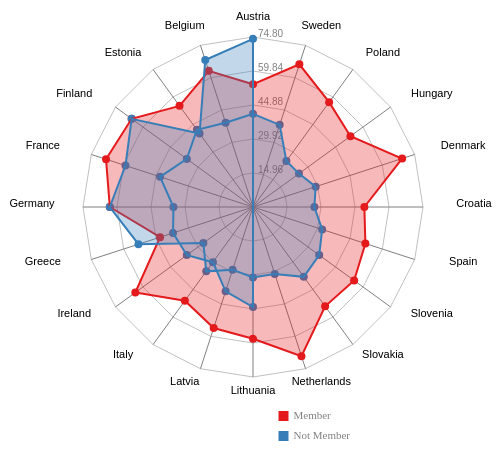
D3 v4 page, settled after 480 driven frames (8 s of simulated time); the page loaded 1 data file(s).


// ── radar.js
/** RadarChart
 *
 * This is the main reuseable function to draw radar charts.
 *
 * The original d3 project is found on: https://github.com/alangrafu/radar-chart-d3
 * This version is based on the cleaned version found on: http://bl.ocks.org/nbremer/6506614
 * with some reorganization of code and added commenting, as well as further function abstractions
 * to allow for addition/removal of visualization components via tweaking configuration parameters.
 *
 **/
 var allColors = ['#e41a1c','#377eb8','#4daf4a','#b0181c'];
 var RadarChart = {
     draw: function(id, data, options) {
   
       // add touch to mouseover and mouseout
       var over = "ontouchstart" in window ? "touchstart" : "mouseover";
       var out = "ontouchstart" in window ? "touchend" : "mouseout";
   
       /** Initiate default configuration parameters and vis object
        *
        **/
       // initiate default config
       var w = 300;
       var h = 300;
       var config = {
         w: w,
         h: h,
         facet: false,
         levels: 5,
         levelScale: 0.85,
         labelScale: 1.0,
         facetPaddingScale: 2.5,
         maxValue: 0,
         radians: 2 * Math.PI,
         polygonAreaOpacity: 0.3,
         polygonStrokeOpacity: 1,
         polygonPointSize: 4,
         legendBoxSize: 10,
         translateX: w / 4,
         translateY: h / 4,
         paddingX: w,
         paddingY: h,
         colors: function(index) { return allColors[index] },
         showLevels: true,
         showLevelsLabels: true,
         showAxesLabels: true,
         showAxes: true,
         showLegend: true,
         showVertices: true,
         showPolygons: true
       };
   
       // initiate main vis component
       var vis = {
         svg: null,
         tooltip: null,
         levels: null,
         axis: null,
         vertices: null,
         legend: null,
         allAxis: null,
         total: null,
         radius: null
       };
   
       // feed user configuration options
       if ("undefined" !== typeof options) {
         for (var i in options) {
           if ("undefined" !== typeof options[i]) {
             config[i] = options[i];
           }
         }
       }
   
       render(data); // render the visualization
   
   
   
   
   
       /** helper functions
        *
        * @function: render: render the visualization
        * @function: updateConfig: update configuration parameters
        * @function: buildVis: build visualization using the other build helper functions
        * @function: buildVisComponents: build main vis components
        * @function: buildLevels: build "spiderweb" levels
        * @function: buildLevelsLabels: build out the levels labels
        * @function: buildAxes: builds out the axes
        * @function: buildAxesLabels: builds out the axes labels
        * @function: buildCoordinates: builds [x, y] coordinates of polygon vertices.
        * @function: buildPolygons: builds out the polygon areas of the dataset
        * @function: buildVertices: builds out the polygon vertices of the dataset
        * @function: buildLegend:  builds out the legend
        **/
       // render the visualization
       function render(data) {
         // remove existing svg if exists
         d3.select(id).selectAll("svg").remove();
         updateConfig();
         
         if (config.facet) {
           data.forEach(function(d, i) {
             buildVis([d]); // build svg for each data group
   
             // override colors
             vis.svg.selectAll(".polygon-areas")
               .attr("stroke", config.colors(i))
               .attr("fill", config.colors(i));
             vis.svg.selectAll(".polygon-vertices")
               .attr("fill", config.colors(i));
             vis.svg.selectAll(".legend-tiles")
               .attr("fill", config.colors(i));
           });
         } else {
           buildVis(data); // build svg
         }
       }
   
   
       // update configuration parameters
       function updateConfig() {
         // adjust config parameters
         config.maxValue = Math.max(config.maxValue, d3.max(data, function(d) {
           return d3.max(d.axes, function(o) { return o.value; });
         }));
         config.w *= config.levelScale;
         config.h *= config.levelScale;
         config.paddingX = config.w * config.levelScale;
         config.paddingY = config.h * config.levelScale;
   
   
         // if facet required:
         if (config.facet) {
           config.w /= data.length;
           config.h /= data.length;
           config.paddingX /= (data.length / config.facetPaddingScale);
           config.paddingY /= (data.length / config.facetPaddingScale);
           config.polygonPointSize *= Math.pow(0.9, data.length);
         }
       }
   
   
       //build visualization using the other build helper functions
       function buildVis(data) {
         buildVisComponents();
         buildCoordinates(data);
         if (config.showLevels) buildLevels();
         if (config.showLevelsLabels) buildLevelsLabels();
         if (config.showAxes) buildAxes();
         if (config.showAxesLabels) buildAxesLabels();
         if (config.showLegend) buildLegend(data);
         if (config.showVertices) buildVertices(data);
         if (config.showPolygons) buildPolygons(data);
       }
   
       // build main vis components
       function buildVisComponents() {
         // update vis parameters
         vis.allAxis = data[0].axes.map(function(i, j) { return i.axis; });
         vis.totalAxes = vis.allAxis.length;
         vis.radius = Math.min(config.w / 2, config.h / 2);
   
         // create main vis svg
         vis.svg = d3.select(id)
           .append("svg").classed("svg-vis", true)
           .attr("width", config.w + config.paddingX)
           .attr("height", config.h + config.paddingY)
           .append("svg:g")
           .attr("transform", "translate(" + config.translateX + "," + config.translateY + ")");;
   
         // create verticesTooltip
         vis.verticesTooltip = d3.select("body")
           .append("div").classed("verticesTooltip", true)
           .attr("opacity", 0)
           .style({
             "position": "absolute",
             "color": "black",
             "font-size": "10px",
             "width": "100px",
             "height": "auto",
             "padding": "5px",
             "border": "2px solid gray",
             "border-radius": "5px",
             "pointer-events": "none",
             "opacity": "0",
             "background": "#f4f4f4"
           });
   
   
         // create levels
         vis.levels = vis.svg.selectAll(".levels")
           .append("svg:g").classed("levels", true);
   
         // create axes
         vis.axes = vis.svg.selectAll(".axes")
           .append("svg:g").classed("axes", true);
   
         // create vertices
         vis.vertices = vis.svg.selectAll(".vertices");
   
         //Initiate Legend	
         vis.legend = vis.svg.append("svg:g").classed("legend", true)
           .attr("height", config.h / 2)
           .attr("width", config.w / 2)
           .attr("transform", "translate(" + 0 + ", " + 1.1 * config.h + ")");
       }
   
   
       // builds out the levels of the spiderweb
       function buildLevels() {
         for (var level = 0; level < config.levels; level++) {
           var levelFactor = vis.radius * ((level + 1) / config.levels);
   
           // build level-lines
           vis.levels
             .data(vis.allAxis).enter()
             .append("svg:line").classed("level-lines", true)
             .attr("x1", function(d, i) { return levelFactor * (1 - Math.sin(i * config.radians / vis.totalAxes)); })
             .attr("y1", function(d, i) { return levelFactor * (1 - Math.cos(i * config.radians / vis.totalAxes)); })
             .attr("x2", function(d, i) { return levelFactor * (1 - Math.sin((i + 1) * config.radians / vis.totalAxes)); })
             .attr("y2", function(d, i) { return levelFactor * (1 - Math.cos((i + 1) * config.radians / vis.totalAxes)); })
             .attr("transform", "translate(" + (config.w / 2 - levelFactor) + ", " + (config.h / 2 - levelFactor) + ")")
             .attr("stroke", "gray")
             .attr("stroke-width", "0.5px");
         }
       }
   
   
       // builds out the levels labels
       function buildLevelsLabels() {
         for (var level = 0; level < config.levels; level++) {
           var levelFactor = vis.radius * ((level + 1) / config.levels);
   
           // build level-labels
           vis.levels
             .data([1]).enter()
             .append("svg:text").classed("level-labels", true)
             .text((config.maxValue * (level + 1) / config.levels).toFixed(2))
             .attr("x", function(d) { return levelFactor * (1 - Math.sin(0)); })
             .attr("y", function(d) { return levelFactor * (1 - Math.cos(0)); })
             .attr("transform", "translate(" + (config.w / 2 - levelFactor + 5) + ", " + (config.h / 2 - levelFactor) + ")")
             .attr("fill", "gray")
             .attr("font-family", "sans-serif")
             .attr("font-size", 10 * config.labelScale + "px");
         }
       }
   
   
       // builds out the axes
       function buildAxes() {
         vis.axes
           .data(vis.allAxis).enter()
           .append("svg:line").classed("axis-lines", true)
           .attr("x1", config.w / 2)
           .attr("y1", config.h / 2)
           .attr("x2", function(d, i) { return config.w / 2 * (1 - Math.sin(i * config.radians / vis.totalAxes)); })
           .attr("y2", function(d, i) { return config.h / 2 * (1 - Math.cos(i * config.radians / vis.totalAxes)); })
           .attr("stroke", "grey")
           .attr("stroke-width", "1px");
       }
   
   
       // builds out the axes labels
       function buildAxesLabels() {
         vis.axes
           .data(vis.allAxis).enter()
           .append("svg:text").classed("axis-labels", true)
           .text(function(d) { return d; })
           .attr("text-anchor", "middle")
           .attr("x", function(d, i) { return config.w / 2 * (1 - 1.3 * Math.sin(i * config.radians / vis.totalAxes)); })
           .attr("y", function(d, i) { return config.h / 2 * (1 - 1.1 * Math.cos(i * config.radians / vis.totalAxes)); })
           .attr("font-family", "sans-serif")
           .attr("font-size", 11 * config.labelScale + "px");
       }
   
   
       // builds [x, y] coordinates of polygon vertices.
       function buildCoordinates(data) {
         data.forEach(function(group) {
           group.axes.forEach(function(d, i) {
             d.coordinates = { // [x, y] coordinates
               x: config.w / 2 * (1 - (parseFloat(Math.max(d.value, 0)) / config.maxValue) * Math.sin(i * config.radians / vis.totalAxes)),
               y: config.h / 2 * (1 - (parseFloat(Math.max(d.value, 0)) / config.maxValue) * Math.cos(i * config.radians / vis.totalAxes))
             };
           });
         });
       }
   
   
       // builds out the polygon vertices of the dataset
       function buildVertices(data) {
         data.forEach(function(group, g) {
           vis.vertices
             .data(group.axes).enter()
             .append("svg:circle").classed("polygon-vertices", true)
             .attr("r", config.polygonPointSize)
             .attr("cx", function(d, i) { return d.coordinates.x; })
             .attr("cy", function(d, i) { return d.coordinates.y; })
             .attr("fill", config.colors(g))
             .on(over, verticesTooltipShow)
             .on(out, verticesTooltipHide);
         });
       }
   
   
       // builds out the polygon areas of the dataset
       function buildPolygons(data) {
         vis.vertices
           .data(data).enter()
           .append("svg:polygon").classed("polygon-areas", true)
           .attr("points", function(group) { // build verticesString for each group
             var verticesString = "";
             group.axes.forEach(function(d) { verticesString += d.coordinates.x + "," + d.coordinates.y + " "; });
             return verticesString;
           })
           .attr("stroke-width", "2px")
           .attr("stroke", function(d, i) { return config.colors(i); })
           .attr("fill", function(d, i) { return config.colors(i); })
           .attr("fill-opacity", config.polygonAreaOpacity)
           .attr("stroke-opacity", config.polygonStrokeOpacity)
           .on(over, function(d) {
             vis.svg.selectAll(".polygon-areas") // fade all other polygons out
             .transition(250)
               .attr("fill-opacity", 0.1)
               .attr("stroke-opacity", 0.1);
             d3.select(this) // focus on active polygon
             .transition(250)
               .attr("fill-opacity", 0.7)
               .attr("stroke-opacity", config.polygonStrokeOpacity);
           })
           .on(out, function() {
             d3.selectAll(".polygon-areas")
               .transition(250)
               .attr("fill-opacity", config.polygonAreaOpacity)
               .attr("stroke-opacity", 1);
           });
       }
   
   
       // builds out the legend
       function buildLegend(data) {
         //Create legend squares
         vis.legend.selectAll(".legend-tiles")
           .data(data).enter()
           .append("svg:rect").classed("legend-tiles", true)
           .attr("x", config.w - config.paddingX / 2)
           .attr("y", function(d, i) { return i * 2 * config.legendBoxSize; })
           .attr("width", config.legendBoxSize)
           .attr("height", config.legendBoxSize)
           .attr("fill", function(d, g) { return config.colors(g); });
   
         //Create text next to squares
         vis.legend.selectAll(".legend-labels")
           .data(data).enter()
           .append("svg:text").classed("legend-labels", true)
           .attr("x", config.w - config.paddingX / 2 + (1.5 * config.legendBoxSize))
           .attr("y", function(d, i) { return i * 2 * config.legendBoxSize; })
           .attr("dy", 0.07 * config.legendBoxSize + "em")
           .attr("font-size", 11 * config.labelScale + "px")
           .attr("fill", "gray")
           .text(function(d) {
             return d.group;
           });
       }
   
   
       // show tooltip of vertices
       function verticesTooltipShow(d) {
         vis.verticesTooltip.style("opacity", 0.9)
           .html("<strong>Value</strong>: " + d.value + "<br />" +
             "<strong>Description</strong>: " + d.description + "<br />")
           .style("left", (d3.event.pageX) + "px")
           .style("top", (d3.event.pageY) + "px");
       }
   
       // hide tooltip of vertices
       function verticesTooltipHide() {
         vis.verticesTooltip.style("opacity", 0);
       }
     }
   };
// ── radarDraw.js
// helper function csv2json to return json data from csv
function csv2json(csv) {
    // csv = csv.replace(/, /g, ","); // trim leading whitespace in csv file
    // var json = d3.csv.parse(csv); // parse csv string into json
    var json = csv;
    // reshape json data
    var data = [];
    var groups = []; // track unique groups
    json.forEach(function(record) {
      var group = record.group;
      if (groups.indexOf(group) < 0) {
        groups.push(group); // push to unique groups tracking
        data.push({ // push group node in data
          group: group,
          axes: []
        });
      };
      data.forEach(function(d) {
        if (d.group === record.group) { // push record data into right group in data
          d.axes.push({
            axis: record.axis,
            value: parseInt(record.value),
            description: record.description
          });
        }
      });
    });
    return data;
}

var width = 400,
    height = 400;

var config = {
    w: width,
    h: height,
    maxValue: 74.8
}

d3.csv("dataSetRadar.csv", function(data) {
    var data = csv2json(data);
    RadarChart.draw("#my_radar", data, config);
});


### data: dataSetRadar.csv
group, axis, value
Member, Austria, 54.9
Member, Belgium, 63.6
Member, Estonia, 55.4
Member, Finland, 66.4
Member, France, 68.8
Member, Germany, 63.6
Member, Greece, 43
Member, Ireland, 64.3
Member, Italy, 51.4
Member, Latvia, 56.6
Member, Lithuania, 58.5
Member, Netherlands, 69.3
Member, Slovakia, 54.8
Member, Slovenia, 55.9
Member, Spain, 52.5
Member, Croatia, 49.9
Member, Denmark, 69.7
Member, Hungary, 53.7
Member, Poland, 57.7
Member, Sweden, 66.7
Not Member, Australia, 74.8
Not Member, Iceland, 68
Not Member, Japan, 40
Not Member, Norway, 66.3
Not Member, Singapore, 59.8
Not Member, Switzerland, 63.7
Not Member, Taiwan, 53.4
Not Member, Algeria, 27.4
Not Member, Argentina, 35.7
Not Member, Bolivia, 29.7
Not Member, Bosnia and Herzegovina, 31.6
Not Member, Brazil, 31.1
Not Member, China, 38.3
Not Member, Costa Rica, 36.1
Not Member, Ecuador, 32.3
Not Member, Egypt, 27.7
Not Member, El Salvador, 29.9
Not Member, Ghana, 25.8
Not Member, India, 25.3
Not Member, Jamaica, 38.6
Not Member, Macedonia, 41.2
Not Member, Malaysia, 39.2
Not Member, Mexico, 42.8
Not Member, Panama, 36.9
Not Member, Peru, 43.6
Not Member, Russia, 35.6
Not Member, Saudi Arabia, 37
Not Member, Thailand, 36.6
Not Member, Tunisia, 30.7
Not Member, Turkey, 39.3
Not Member, Uruguay, 44.5